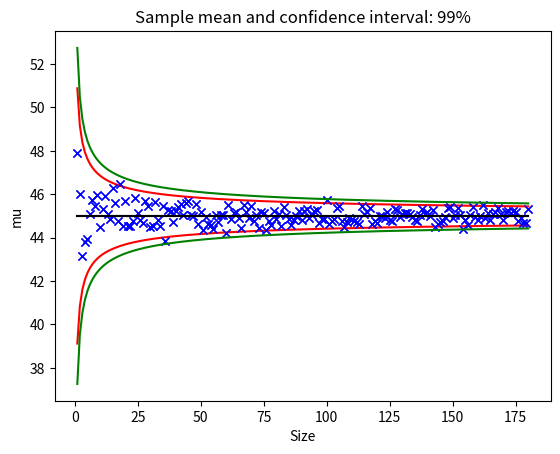

This figure's Python source:
import numpy as np
import matplotlib.pyplot as plt
import math


N = 1200000 #total number of bearings

mu = 45 #grams

std = 3 #grams

n = 180
#sample sizes = 1 to 180


small_x = np.zeros((n,1))

sigma_small_x = np.zeros((n,1))

sample = np.zeros((n,1))

mu_small_x = np.full((n,1), mu)

for i in range(1, n+1):
    X = np.random.normal(mu, std, i)
    small_x[i-1] = np.sum(X) / i
    sigma_small_x[i-1] = std/math.sqrt(i)
    sample[i-1] = i
    
#95
conf_95_pos = np.zeros((n,1))
conf_95_neg = np.zeros((n,1))

for i in range(0,n):
    conf_95_pos[i] = mu + (sigma_small_x[i]*1.96)
    conf_95_neg[i] = mu - (sigma_small_x[i]*1.96)
    plt.plot(sample[i], small_x[i], 'b', marker = 'x')
    
plt.title("Sample mean and confidence interval: 95%")
plt.xlabel("Size")
plt.ylabel("mu")
plt.plot(sample, conf_95_pos, 'r')
plt.plot(sample, mu_small_x, 'k')
plt.plot(sample, conf_95_neg, 'r')
plt.show()

#95
conf_99_pos = np.zeros((n,1))
conf_99_neg = np.zeros((n,1))

for i in range(0,n):
    conf_99_pos[i] = mu + (sigma_small_x[i]*2.58)
    conf_99_neg[i] = mu - (sigma_small_x[i]*2.58)
    plt.plot(sample[i], small_x[i], 'b', marker = 'x')
    
plt.title("Sample mean and confidence interval: 99%")
plt.xlabel("Size")
plt.ylabel("mu")
plt.plot(sample, conf_99_pos, 'g')
plt.plot(sample, mu_small_x, 'k')
plt.plot(sample, conf_99_neg, 'g')
plt.show()